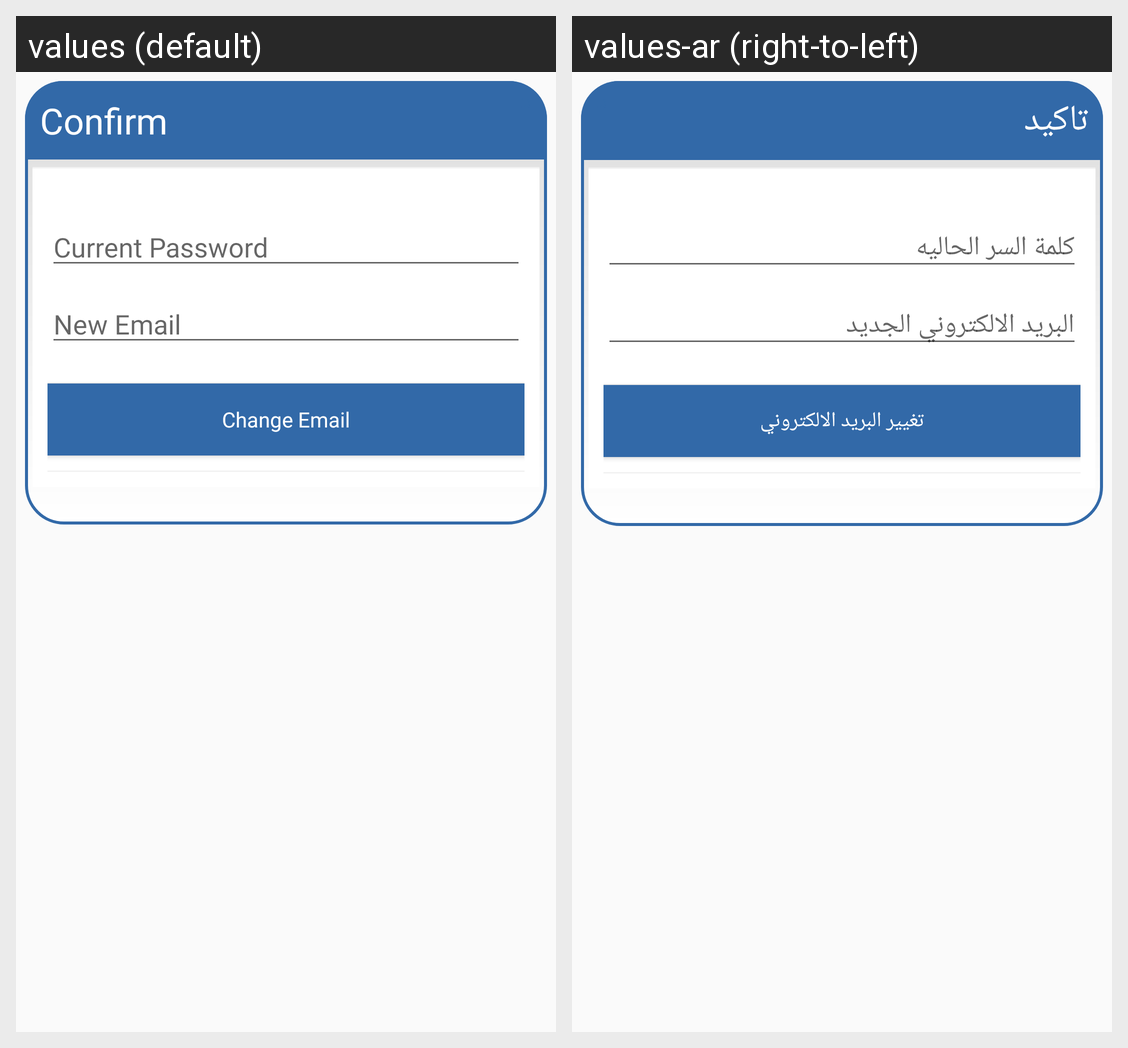

The same Android screen rendered under two of its app's locales, left to right. List the strings drawn on it with the default value and each locale's translation.
Android screen res/layout/dialog_change_email.xml rendered under 2 locales, left to right: values (default), values-ar (right-to-left). Device: Nexus 5 (rendered at 1080×1920; each locale shown at half size, 540×960, under a caption strip naming it); theme AppTheme.
Strings drawn on this screen, with the default value and each locale's value (text and hints the layout hard-codes, and strings that could not be matched under every locale, appear in the picture but are not listed):

Confirm
  values: Confirm
  values-ar: تاكيد

Current_Password
  values: Current Password
  values-ar: كلمة السر الحاليه

New_email
  values: New Email
  values-ar: البريد الالكتروني الجديد

Change_email
  values: Change Email
  values-ar: تغيير البريد الالكتروني
